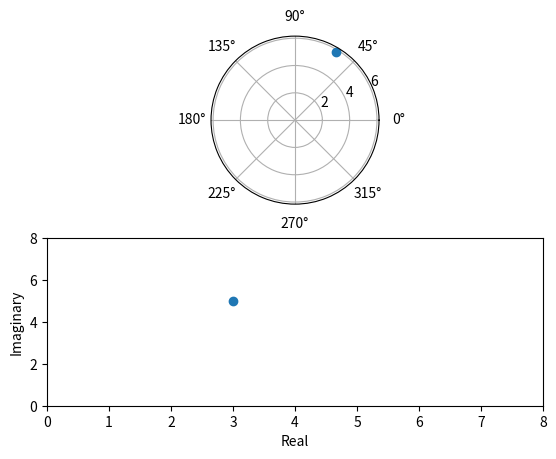

Python code for this plot:
import math
from matplotlib import pyplot as plt


def polar(c):
    """
    C = R + Ij
    C = |C|(cosθ + j sin⁡θ)

    :param c: - complex number in form R + Ij
    :return:
    """
    _R = c.real
    _I = c.imag
    # |C| = √(R²  + I²)
    _C = math.hypot(_R, _I)
    # tan θ = (I/R)
    # θ = arctan(I/R)
    # The arctan function returns angles in the range [-pi>2, pi>2].
    # However, because I and R can be positive and negative independently,
    # we need to be able to obtain angles in the full range [-pi, pi].
    # This is accomplished simply by keeping track of the sign of I and R when computing θ.
    # For example, python provides the function math.atan2(Imag, Real)
    _theta = math.atan2(_I, _R)
    return _C, _theta  # use return instead of print.


u = 3 + 5j
r, theta = polar(u)

plt.subplot(2, 1, 1, projection='polar')
# plt.plot(4, 5, 'o-')
plt.polar(theta, r, marker='o')

plt.subplot(2, 1, 2)
plt.plot(3, 5, 'o')
plt.xlim((0, 8))
plt.ylim((0, 8))
plt.ylabel('Imaginary')
plt.xlabel('Real')
plt.show()
